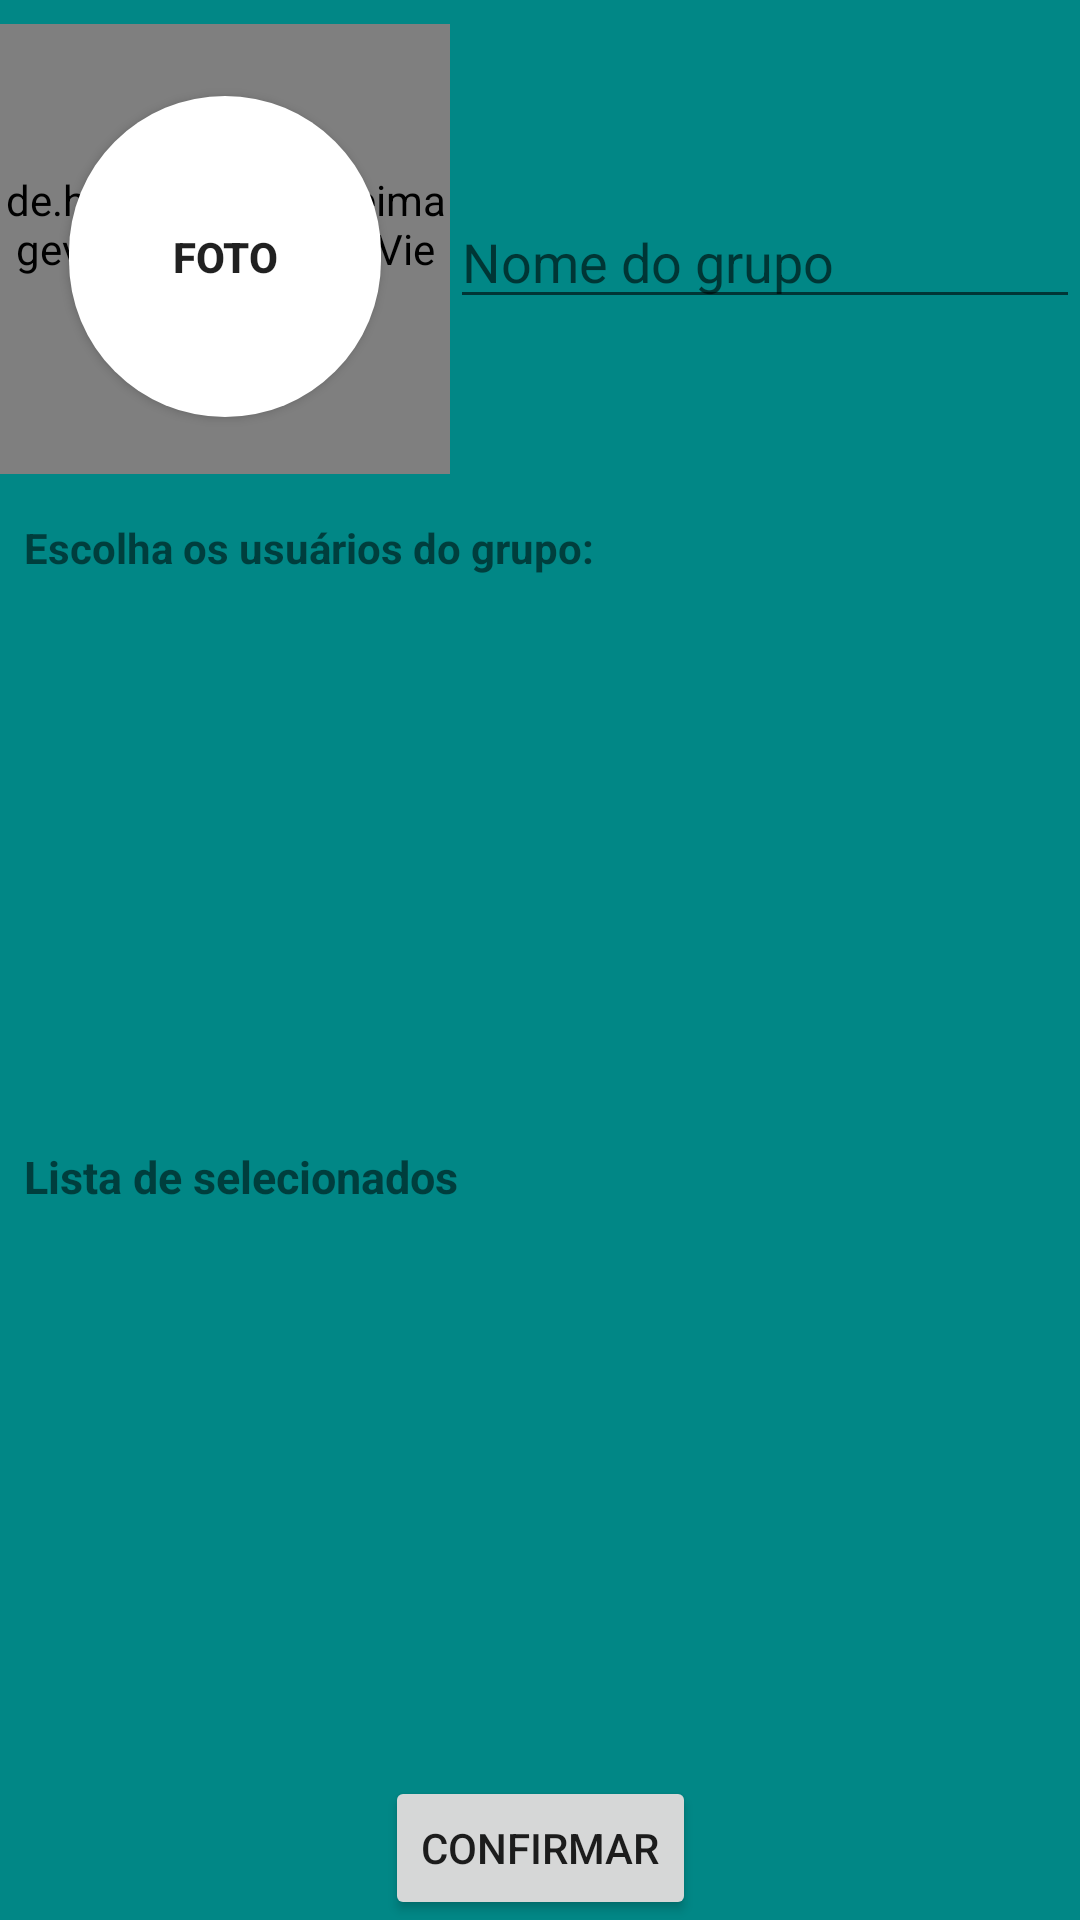

Reconstruct the res/layout file that produces this screen, plus the resources it refers to.
<!-- AndroidManifest.xml: application theme Theme.MaterialComponents.DayNight.DarkActionBar -->
<!-- res/layout/activity_gp_registro.xml -->
<?xml version="1.0" encoding="utf-8"?>
<androidx.constraintlayout.widget.ConstraintLayout xmlns:android="http://schemas.android.com/apk/res/android"
    xmlns:app="http://schemas.android.com/apk/res-auto"
    xmlns:tools="http://schemas.android.com/tools"
    android:layout_width="match_parent"
    android:layout_height="match_parent"
    android:background="@color/teal_700"
    tools:context=".gp_registro">

    <de.hdodenhof.circleimageview.CircleImageView
        android:id="@+id/img_reg_gp"
        android:layout_width="150dp"
        android:layout_height="150dp"
        android:layout_marginTop="8dp"
        app:layout_constraintStart_toStartOf="parent"
        app:layout_constraintTop_toTopOf="parent"
        tools:srcCompat="@tools:sample/avatars" />

    <Button
        android:id="@+id/btn_img_preview_gp"
        android:layout_width="104dp"
        android:layout_height="107dp"
        android:layout_marginTop="32dp"
        android:background="@drawable/bg_img_rounded"
        android:onClick="onClickBtnAddFoto"
        android:text="Foto"
        android:textStyle="bold"
        app:layout_constraintEnd_toEndOf="@+id/img_reg_gp"
        app:layout_constraintStart_toStartOf="@+id/img_reg_gp"
        app:layout_constraintTop_toTopOf="parent" />

    <TextView
        android:id="@+id/txt_escolher_users"
        android:layout_width="0dp"
        android:layout_height="wrap_content"
        android:layout_marginStart="8dp"
        android:layout_marginTop="15dp"
        android:layout_marginEnd="8dp"
        android:text="Escolha os usuários do grupo:"
        android:textAlignment="textStart"
        android:textStyle="bold"
        app:layout_constraintEnd_toEndOf="parent"
        app:layout_constraintStart_toStartOf="parent"
        app:layout_constraintTop_toBottomOf="@+id/img_reg_gp" />

    <androidx.recyclerview.widget.RecyclerView
        android:id="@+id/rv_select_users"
        android:layout_width="0dp"
        android:layout_height="0dp"
        android:layout_marginTop="8dp"
        android:layout_marginBottom="8dp"
        app:layout_constraintBottom_toTopOf="@+id/txt_users_list"
        app:layout_constraintEnd_toEndOf="parent"
        app:layout_constraintStart_toStartOf="parent"
        app:layout_constraintTop_toBottomOf="@+id/txt_escolher_users" />

    <TextView
        android:id="@+id/txt_users_list"
        android:layout_width="0dp"
        android:layout_height="wrap_content"
        android:layout_marginStart="8dp"
        android:text="Lista de selecionados"
        android:textAlignment="textStart"
        android:textSize="15sp"
        android:textStyle="bold"
        app:layout_constraintBottom_toTopOf="@+id/btn_reg_gp"
        app:layout_constraintEnd_toEndOf="parent"
        app:layout_constraintHorizontal_bias="0.498"
        app:layout_constraintStart_toStartOf="parent"
        app:layout_constraintTop_toBottomOf="@+id/txt_escolher_users" />

    <androidx.recyclerview.widget.RecyclerView
        android:id="@+id/rv_selected_users"
        android:layout_width="0dp"
        android:layout_height="0dp"
        android:layout_marginTop="8dp"
        android:layout_marginBottom="8dp"
        app:layout_constraintBottom_toTopOf="@+id/btn_reg_gp"
        app:layout_constraintEnd_toEndOf="parent"
        app:layout_constraintHorizontal_bias="0.0"
        app:layout_constraintStart_toStartOf="parent"
        app:layout_constraintTop_toBottomOf="@+id/txt_users_list" />

    <Button
        android:id="@+id/btn_reg_gp"
        android:layout_width="wrap_content"
        android:layout_height="wrap_content"
        android:onClick="onClickBtnRegGrupo"
        android:text="Confirmar"
        app:layout_constraintBottom_toBottomOf="parent"
        app:layout_constraintEnd_toEndOf="parent"
        app:layout_constraintStart_toStartOf="parent" />

    <EditText
        android:id="@+id/edt_gp_name"
        android:layout_width="wrap_content"
        android:layout_height="wrap_content"
        android:ems="10"
        android:hint="Nome do grupo"
        android:inputType="textPersonName"
        app:layout_constraintBottom_toBottomOf="@+id/btn_img_preview_gp"
        app:layout_constraintEnd_toEndOf="parent"
        app:layout_constraintHorizontal_bias="0.509"
        app:layout_constraintStart_toEndOf="@+id/img_reg_gp"
        app:layout_constraintTop_toTopOf="@+id/btn_img_preview_gp" />

</androidx.constraintlayout.widget.ConstraintLayout>
<!-- resources referenced by this layout -->
<resources>
  <!-- drawable bg_img_rounded (drawable) -->
  <?xml version="1.0" encoding="utf-8"?>
  <shape xmlns:android="http://schemas.android.com/apk/res/android">
      <solid android:color="@color/white" />
      <corners android:radius="150dp" />
  </shape>
  <!-- not gathered from this repository: default colours our renderer supplied (Android Studio template values) -->
  <color name="teal_700">#FF018786</color>
  <color name="white">#FFFFFFFF</color>
</resources>
